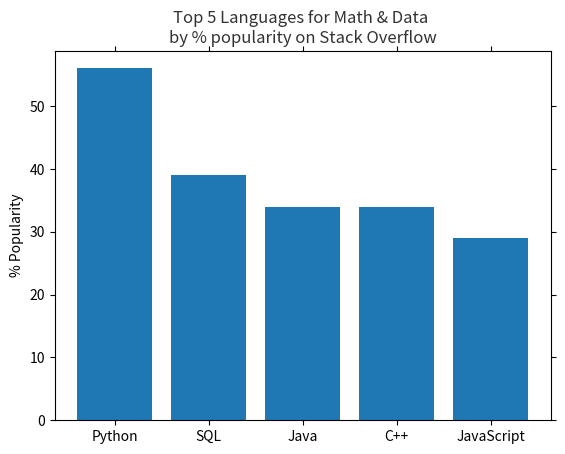

Reproduce this figure in Python.
import matplotlib.pyplot as plt
import numpy as np

plt.figure()

languages =['Python', 'SQL', 'Java', 'C++', 'JavaScript']
pos = np.arange(len(languages))
popularity = [56, 39, 34, 34, 29]

plt.bar(pos, popularity, align='center')
plt.xticks(pos, languages)
plt.ylabel('% Popularity')
plt.title('Top 5 Languages for Math & Data \nby % popularity on Stack Overflow', alpha=0.8)

# remove all the ticks (both axes), and tick labels on the Y axis
plt.tick_params(top='off', bottom='off', left='off', right='off', labelleft='off', labelbottom='off')
plt.show()

#the removal of ticks does not work